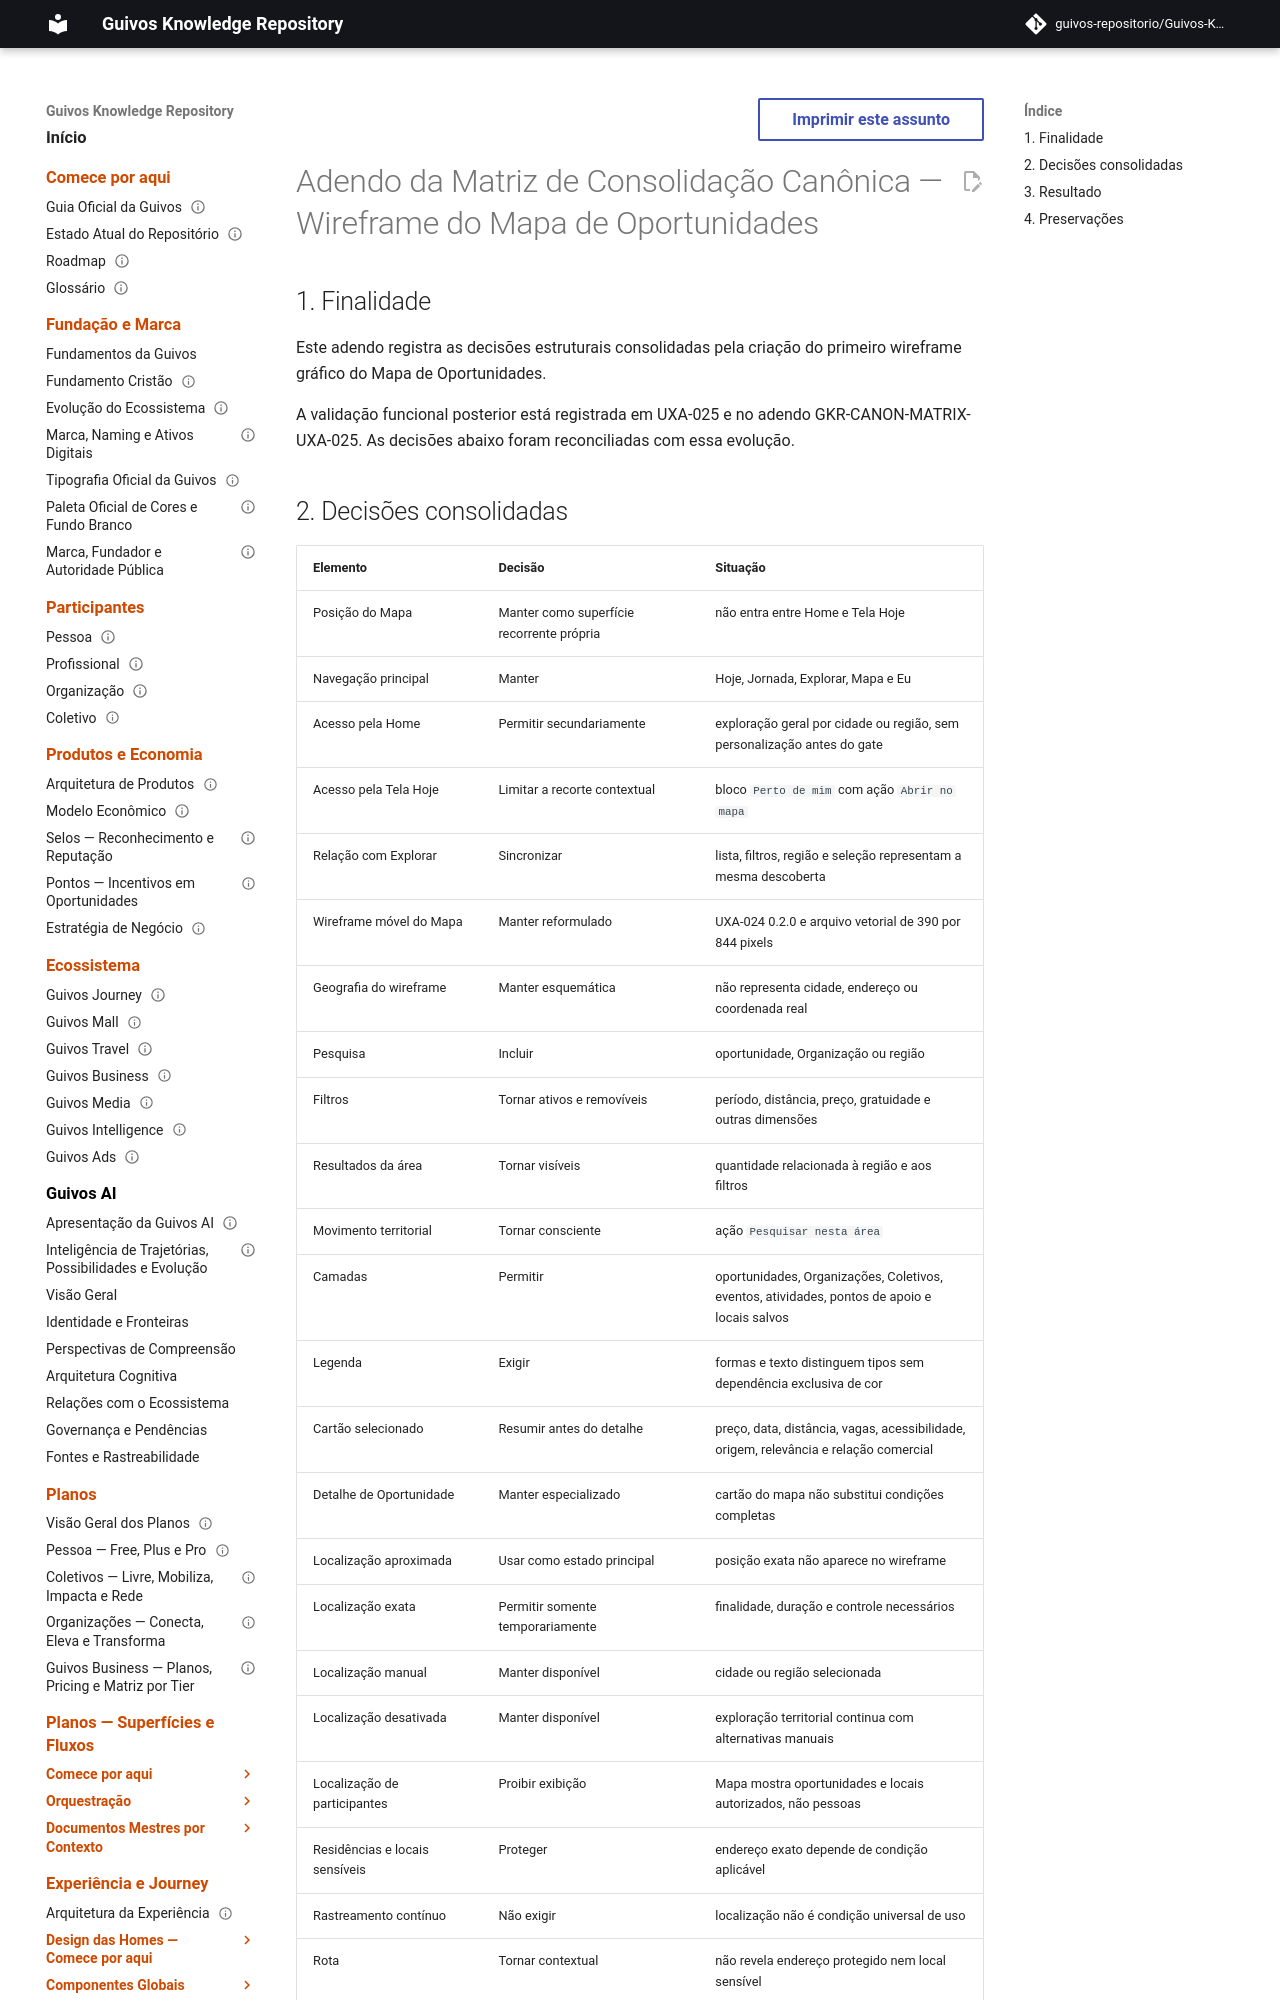

repository: guivos-repositorio/Guivos-Knowledge-Repository · page: project/canonical-consolidation-matrix-uxa-024-addendum/index.html · generator: mkdocs

---
id: GKR-CANON-MATRIX-UXA-024
title: Adendo da Matriz de Consolidação Canônica — Wireframe do Mapa de Oportunidades
status: active
version: 0.2.0
owner: Guivos
last_updated: 2026-07-26
parent: GKR-CANON-MATRIX-001
depends_on:
  - UXA-004
related:
  - GKR-CANON-MATRIX-UXA-025
  - UXA-002
  - UXA-003-A1
  - UXA-010
  - UXA-012
  - UXA-025
  - M7.25
  - M7.26
normative: false
---

# Adendo da Matriz de Consolidação Canônica — Wireframe do Mapa de Oportunidades

## 1. Finalidade

Este adendo registra as decisões estruturais consolidadas pela criação do primeiro wireframe gráfico do Mapa de Oportunidades.

A validação funcional posterior está registrada em UXA-025 e no adendo GKR-CANON-MATRIX-UXA-025. As decisões abaixo foram reconciliadas com essa evolução.
